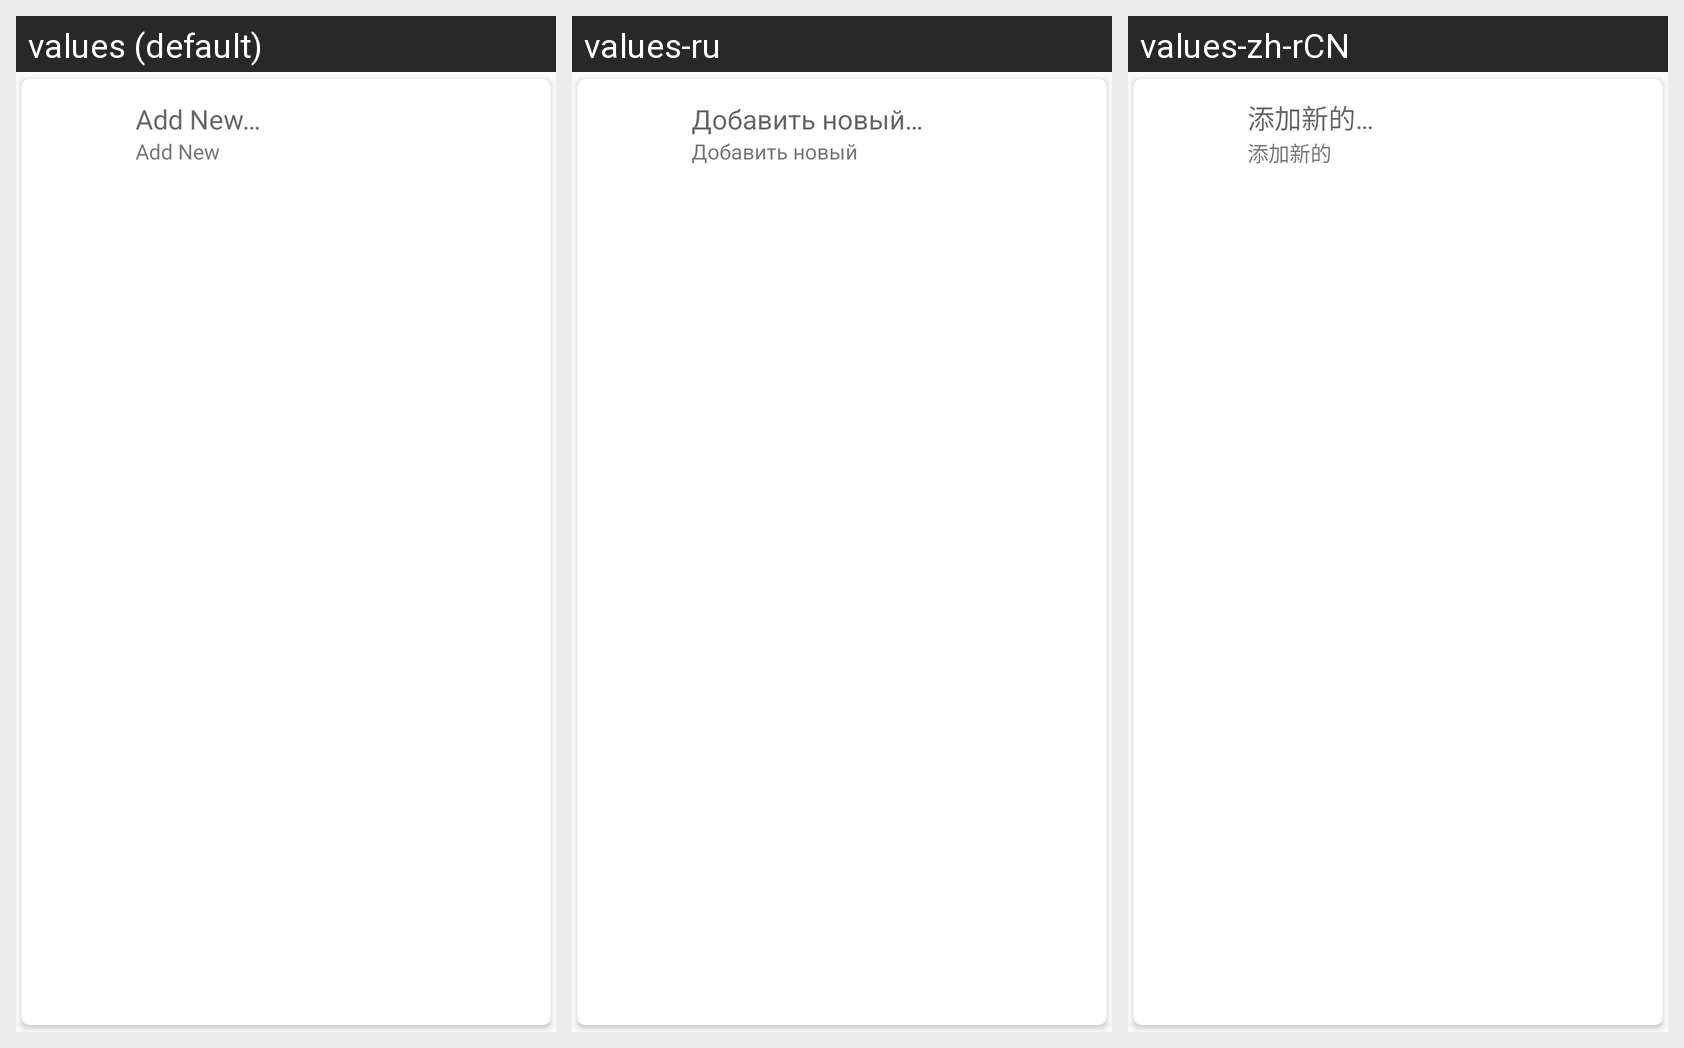

Strings drawn on this Android screen and how each of the app's shown locales translates them:
Android screen res/layout/moddedpe_nmod_item_new.xml rendered under 3 locales, left to right: values (default), values-ru, values-zh-rCN. Device: Nexus 5 (rendered at 1080×1920; each locale shown at half size, 540×960, under a caption strip naming it); theme StandardTheme.
Strings drawn on this screen, with the default value and each locale's value (text and hints the layout hard-codes, and strings that could not be matched under every locale, appear in the picture but are not listed):

nmod_add_new_title
  values: Add New…
  values-ru: Добавить новый…
  values-zh-rCN: 添加新的…

nmod_add_new
  values: Add New
  values-ru: Добавить новый
  values-zh-rCN: 添加新的
